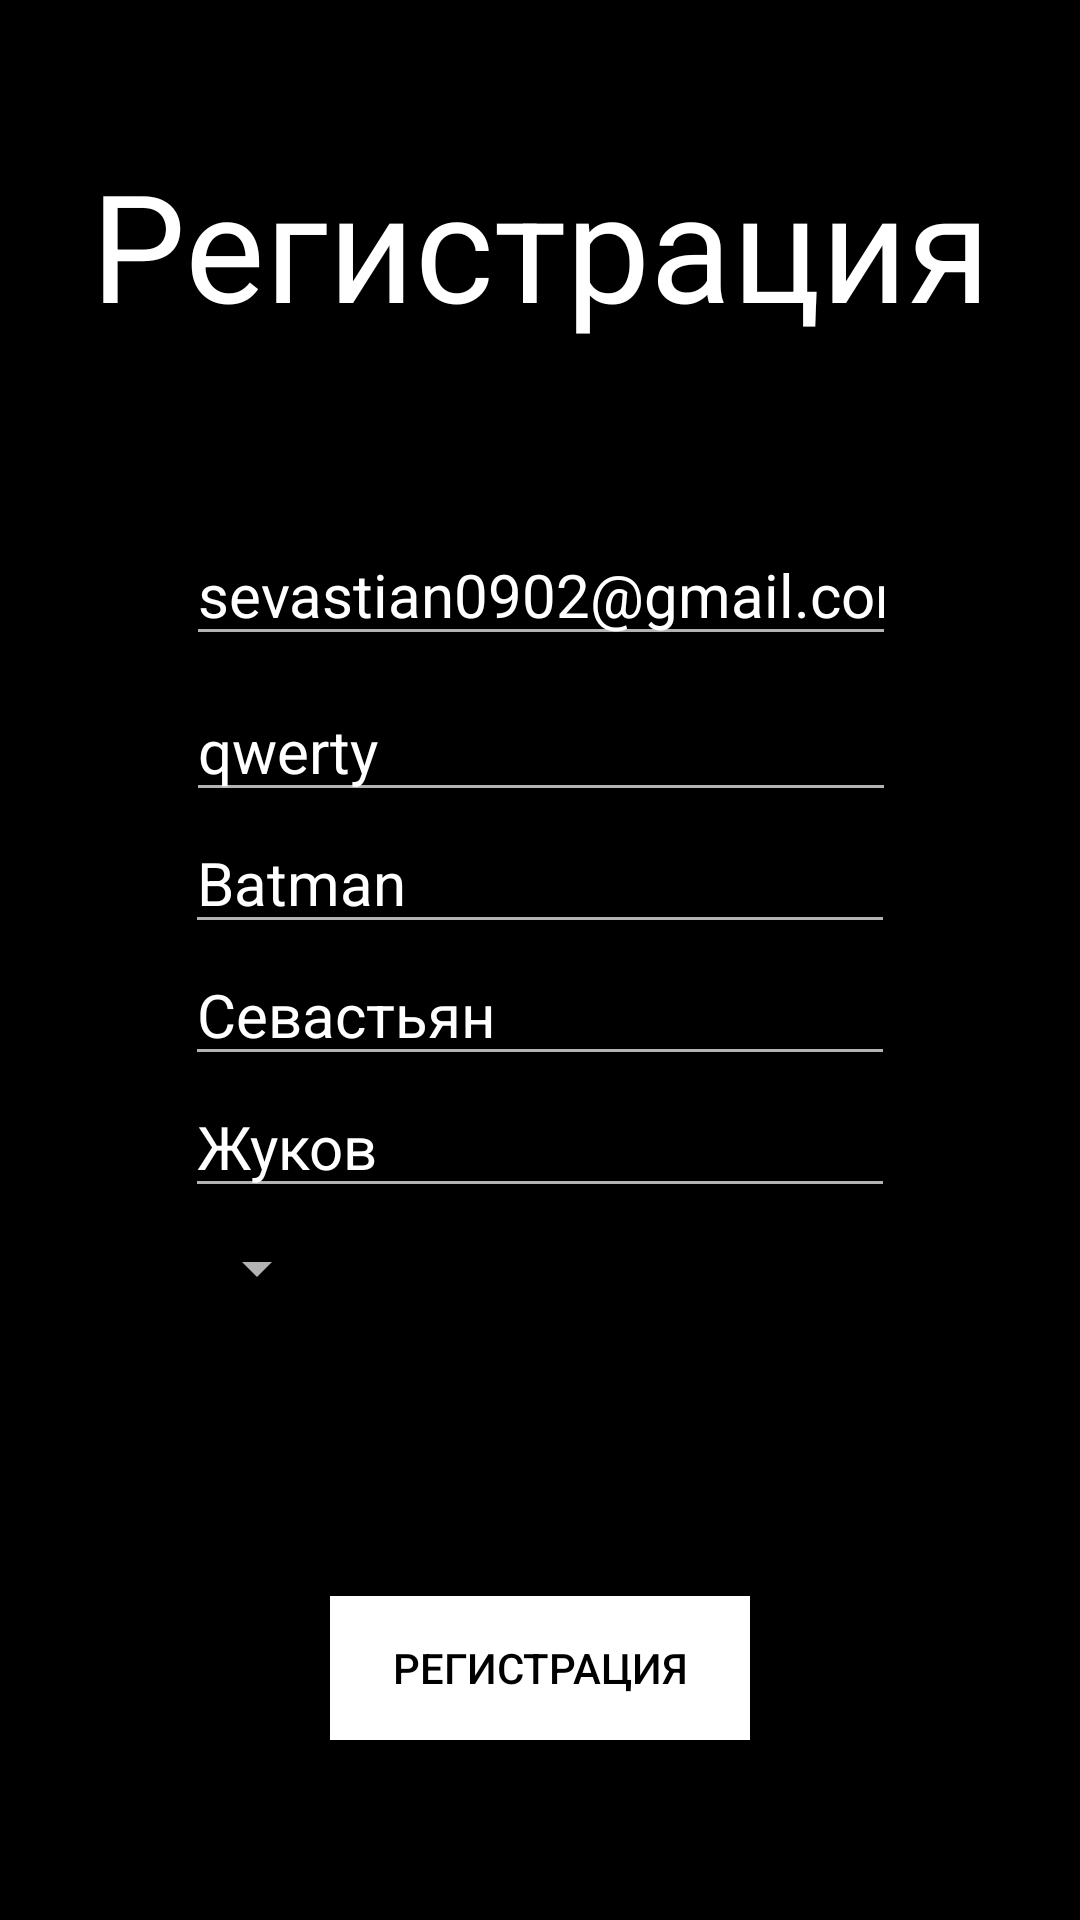

Android layout source for this screen:
<!-- AndroidManifest.xml: application theme CoffeeTea -->
<!-- res/layout/fragment_sign_up.xml -->
<?xml version="1.0" encoding="utf-8"?>
<android.support.constraint.ConstraintLayout xmlns:android="http://schemas.android.com/apk/res/android"
    xmlns:app="http://schemas.android.com/apk/res-auto"
    xmlns:tools="http://schemas.android.com/tools"
    android:layout_width="match_parent"
    android:layout_height="match_parent"
    android:background="@color/black"
    tools:layout_editor_absoluteY="25dp">

    <EditText
        android:id="@+id/sign_up_last_name"
        android:layout_width="wrap_content"
        android:layout_height="0dp"
        android:ems="10"
        android:hint="Фамилия"
        android:inputType="textPersonName"
        android:text="Жуков"
        android:textSize="20sp"
        app:layout_constraintEnd_toEndOf="parent"
        app:layout_constraintStart_toStartOf="parent"
        app:layout_constraintTop_toBottomOf="@+id/sign_up_first_name" />

    <EditText
        android:id="@+id/sign_up_username"
        android:layout_width="wrap_content"
        android:layout_height="0dp"
        android:ems="10"
        android:hint="Имя в сети"
        android:inputType="textPersonName"
        android:text="Batman"
        android:textSize="20sp"
        app:layout_constraintEnd_toEndOf="parent"
        app:layout_constraintStart_toStartOf="parent"
        app:layout_constraintTop_toBottomOf="@+id/sign_up_password" />

    <EditText
        android:id="@+id/sign_up_first_name"
        android:layout_width="wrap_content"
        android:layout_height="0dp"
        android:ems="10"
        android:hint="Имя"
        android:inputType="textPersonName"
        android:text="Севастьян"
        android:textSize="20sp"
        app:layout_constraintEnd_toEndOf="parent"
        app:layout_constraintStart_toStartOf="parent"
        app:layout_constraintTop_toBottomOf="@+id/sign_up_username" />

    <TextView
        android:id="@+id/textView3"
        android:layout_width="wrap_content"
        android:layout_height="wrap_content"
        android:layout_marginTop="48dp"
        android:text="Регистрация"
        android:textAppearance="@style/TextAppearance.AppCompat"
        android:textSize="50sp"
        app:layout_constraintEnd_toEndOf="parent"
        app:layout_constraintHorizontal_bias="0.508"
        app:layout_constraintLeft_toLeftOf="parent"
        app:layout_constraintRight_toRightOf="parent"
        app:layout_constraintStart_toStartOf="parent"
        app:layout_constraintTop_toTopOf="parent" />

    <EditText
        android:id="@+id/sign_up_email"
        android:layout_width="wrap_content"
        android:layout_height="0dp"
        android:layout_marginTop="60dp"
        android:ems="10"
        android:hint="Email"
        android:inputType="textPersonName"
        android:text="sevastian0902@gmail.com"
        android:textSize="20sp"
        app:layout_constraintHorizontal_bias="0.503"
        app:layout_constraintLeft_toLeftOf="parent"
        app:layout_constraintRight_toRightOf="parent"
        app:layout_constraintTop_toBottomOf="@+id/textView3" />

    <EditText
        android:id="@+id/sign_up_password"
        android:layout_width="wrap_content"
        android:layout_height="0dp"
        android:layout_marginTop="8dp"
        android:ems="10"
        android:hint="Пароль"
        android:inputType="textPersonName"
        android:text="qwerty"
        android:textSize="20sp"
        app:layout_constraintEnd_toEndOf="parent"
        app:layout_constraintHorizontal_bias="0.503"
        app:layout_constraintLeft_toLeftOf="parent"
        app:layout_constraintRight_toRightOf="parent"
        app:layout_constraintStart_toStartOf="parent"
        app:layout_constraintTop_toBottomOf="@+id/sign_up_email" />

    <Button
        android:id="@+id/sign_up_reg"
        android:layout_width="140dp"
        android:layout_height="wrap_content"
        android:layout_marginBottom="32dp"
        android:layout_marginTop="8dp"
        android:background="@android:color/white"
        android:text="Регистрация"
        android:textColor="@color/black"
        app:layout_constraintBottom_toBottomOf="parent"
        app:layout_constraintLeft_toLeftOf="parent"
        app:layout_constraintRight_toRightOf="parent"
        app:layout_constraintTop_toBottomOf="@+id/sign_up_city_spinner"
        app:layout_constraintVertical_bias="0.76" />

    <Spinner
        android:id="@+id/sign_up_city_spinner"
        android:layout_width="wrap_content"
        android:layout_height="wrap_content"
        android:layout_marginTop="8dp"
        app:layout_constraintStart_toStartOf="@+id/sign_up_last_name"
        app:layout_constraintTop_toBottomOf="@+id/sign_up_last_name" />

</android.support.constraint.ConstraintLayout>
<!-- resources referenced by this layout -->
<resources>
  <color name="black">#000000</color>
  <style name="CoffeeTea" parent="Theme.Design.NoActionBar">
          <item name="colorControlHighlight">@color/white</item>
          <item name="colorControlActivated">@color/white</item>
          <item name="android:colorBackground">@color/black</item>
          <item name="colorAccent">@color/white</item>
      </style>
  <color name="white">#ffffff</color>
</resources>
